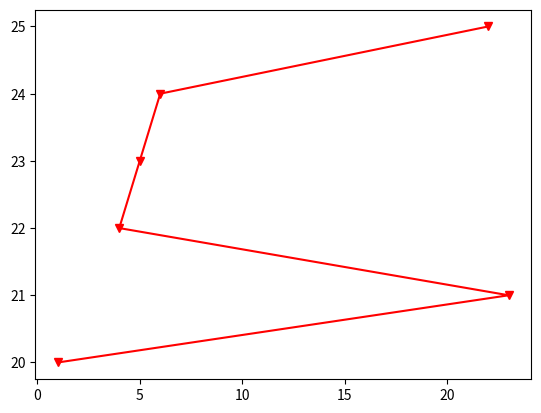

Generate this figure with matplotlib:
import matplotlib.pyplot as plt
# x=[2022,2023,2024,2025,2026]
# y=[122,44,177,11,99]
# plt.pie(x,y)
# plt.title("Analysing the records in every year")
# # plt.xlabel("Years")
# # plt.ylabel("sales")
# plt.show()

# import matplotlib.pyplot as plt

# # Data for the pie chart
# sizes = [35, 25, 25, 15]  # The values for each slice
# labels = ['Apples', 'Bananas', 'Cherries', 'Dates']  # The labels for each slice
# colors = ['#ff9999', '#66b2ff', '#99ff99', '#ffcc99'] # Optional: custom colors
# explode = (0.1, 0, 0, 0) # Optional: "explode" the first slice

# Create the pie chart
# plt.figure(figsize=(8, 6)) # Optional: set the figure size
# plt.pie(
#     sizes,
#     labels=labels,
#     colors=colors,
#     autopct='%1.1f%%', # Display percentage values with one decimal point
#     shadow=True, # Add a shadow effect
#     startangle=90, # Start the first slice at 90 degrees (top of the circle)
#     explode=explode # Apply the explode effect
# )

# plt.title('Fruit Preferences Survey Results') # Add a title to the chart
# plt.axis('equal')  # Ensures the pie chart is drawn as a perfect circle
# plt.legend(labels, loc="best") # Add a legend

# # Display the chart
# plt.show()


x=[1,23,4,5,6,22]
y=[20,21,22,23,24,25]
plt.plot(x,y,marker='v',color='red')
plt.show()
